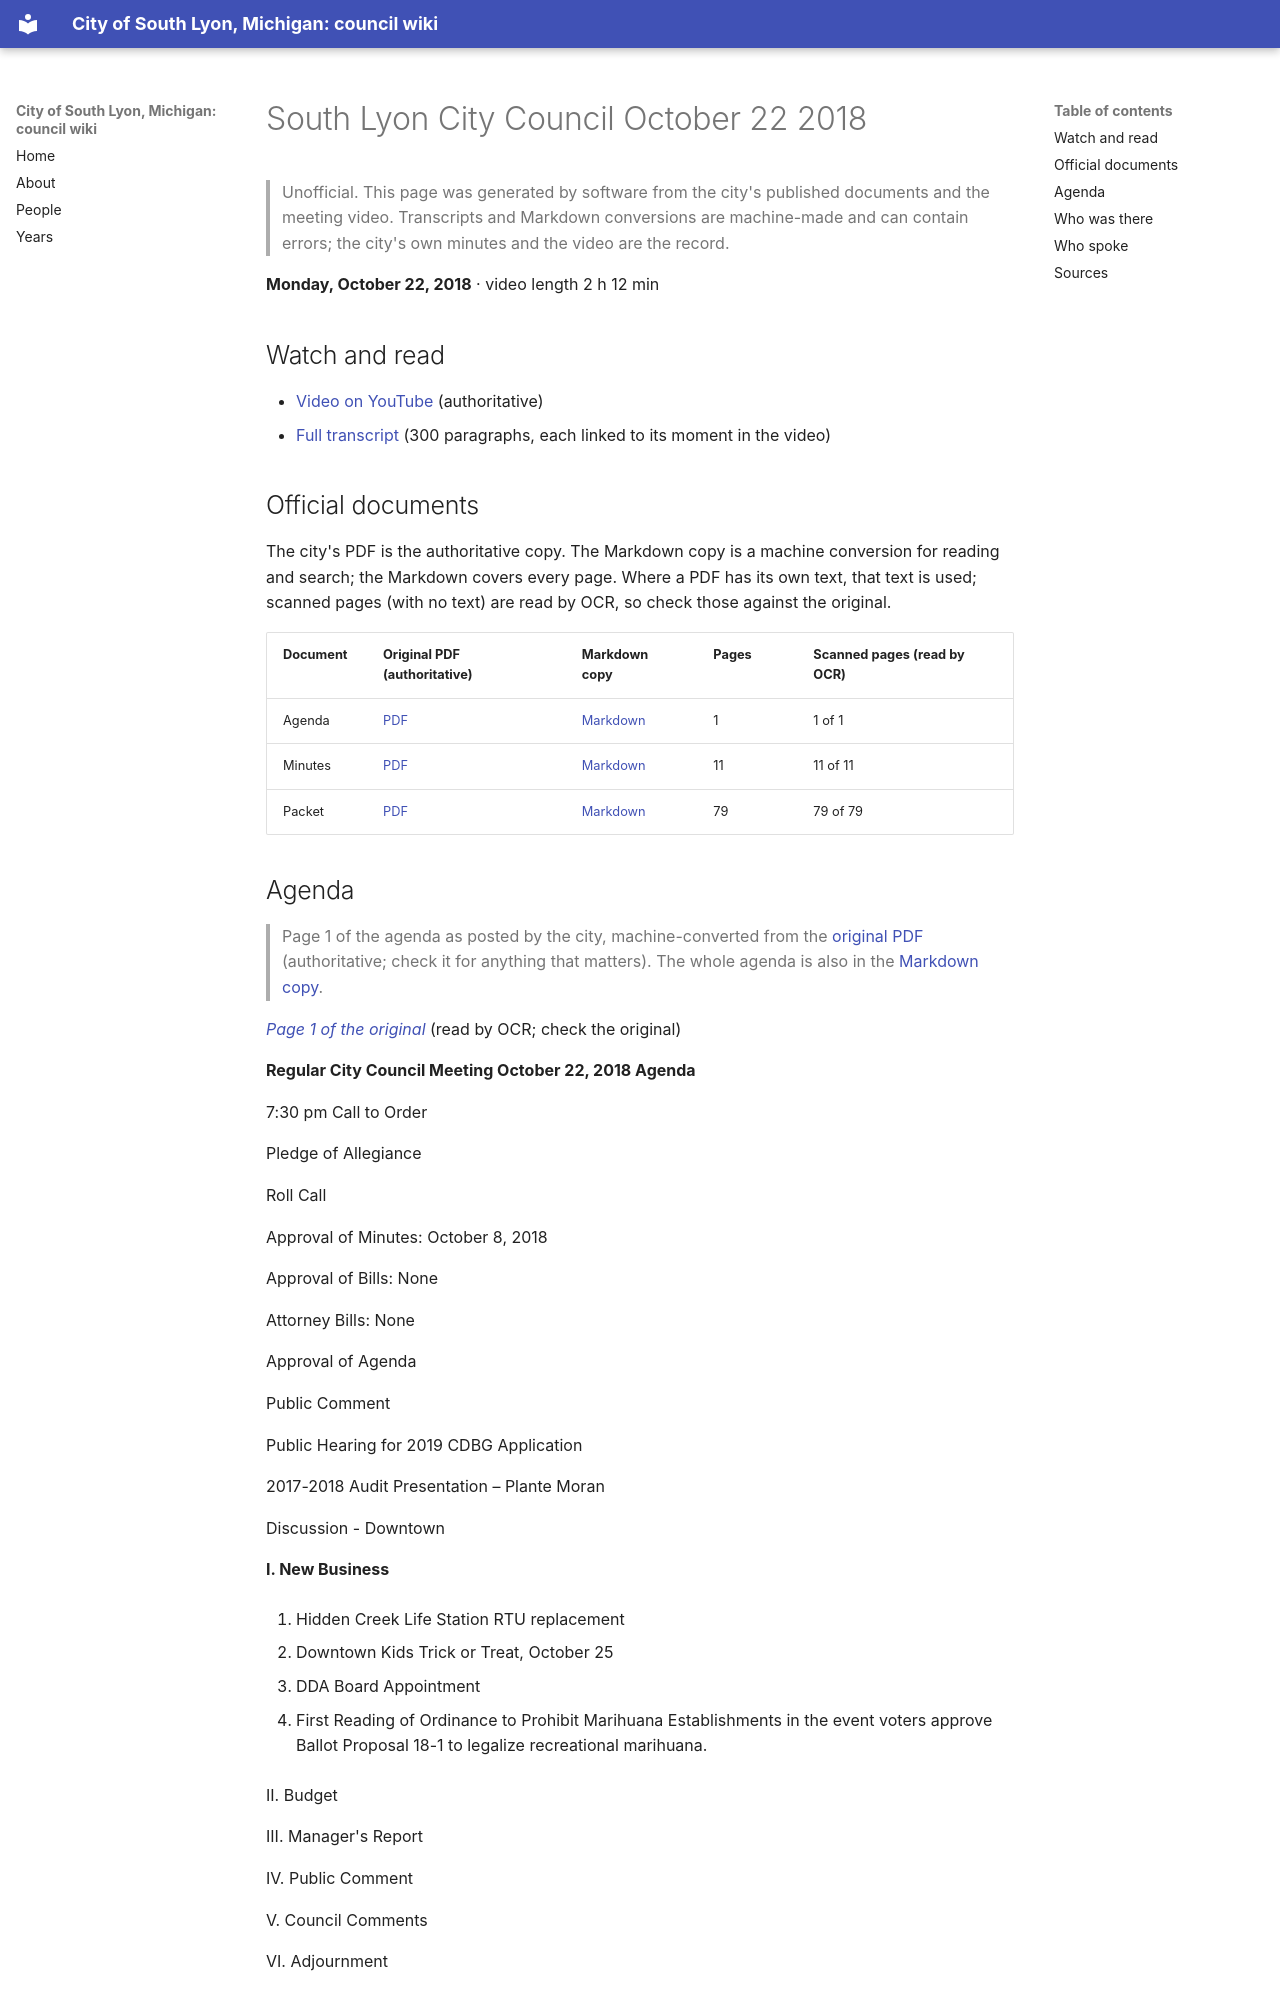

repository: RyanMathewson/city-of-south-lyon-mi-council-wiki · page: meetings/2018/2018-10-22/index.html · generator: mkdocs

---
title: "South Lyon City Council October 22 2018"
meeting_date: "2018-10-22"
video_url: "https://www.youtube.com/watch?v=9V_2-Xq42VQ"
source_listing: "https://www.southlyonmi.org/government/city_council/city_council_minutes_and_agendas.php"
---


# South Lyon City Council October 22 2018

> Unofficial. This page was generated by software from the city's published documents and the meeting video. Transcripts and Markdown conversions are machine-made and can contain errors; the city's own minutes and the video are the record.

**Monday, October 22, 2018** · video length 2 h 12 min

## Watch and read

- [Video on YouTube](https://www.youtube.com/watch?v=9V_2-Xq42VQ) (authoritative)
- [Full transcript](../../transcripts/2018/2018-10-22.md) (300 paragraphs, each linked to its moment in the video)

## Official documents

The city's PDF is the authoritative copy. The Markdown copy is a machine conversion for reading and search; the Markdown covers every page. Where a PDF has its own text, that text is used; scanned pages (with no text) are read by OCR, so check those against the original.

| Document | Original PDF (authoritative) | Markdown copy | Pages | Scanned pages (read by OCR) |
|---|---|---|---|---|
| Agenda | [PDF](https://www.southlyonmi.org/10-22-18%20Agenda.pdf?t=202108310733130) | [Markdown](../../documents/2018/2018-10-22/agenda.md) | 1 | 1 of 1 |
| Minutes | [PDF](https://www.southlyonmi.org/10-22-18%20CM%20Approved.pdf?t=202108310733130) | [Markdown](../../documents/2018/2018-10-22/minutes.md) | 11 | 11 of 11 |
| Packet | [PDF](https://www.southlyonmi.org/10-22-18%20packet.pdf?t=202108310733130) | [Markdown](../../documents/2018/2018-10-22/packet.md) | 79 | 79 of 79 |

## Agenda

> Page 1 of the agenda as posted by the city, machine-converted from the [original PDF](https://www.southlyonmi.org/10-22-18%20Agenda.pdf?t=202108310733130) (authoritative; check it for anything that matters). The whole agenda is also in the [Markdown copy](../../documents/2018/2018-10-22/agenda.md).

*[Page 1 of the original](https://www.southlyonmi.org/10-22-18%20Agenda.pdf?t=202108310733130#page=1)* (read by OCR; check the original)

**Regular City Council Meeting October 22, 2018 Agenda**

7:30 pm Call to Order

Pledge of Allegiance

Roll Call

Approval of Minutes: October 8, 2018

Approval of Bills: None

Attorney Bills: None

Approval of Agenda

Public Comment

Public Hearing for 2019 CDBG Application

2017-2018 Audit Presentation – Plante Moran

Discussion - Downtown

**I. New Business**

1. Hidden Creek Life Station RTU replacement

2. Downtown Kids Trick or Treat, October 25

3. DDA Board Appointment

4. First Reading of Ordinance to Prohibit Marihuana Establishments in the event voters approve Ballot Proposal 18-1 to legalize recreational marihuana.

II. Budget

III. Manager's Report

IV. Public Comment

V. Council Comments

VI. Adjournment
